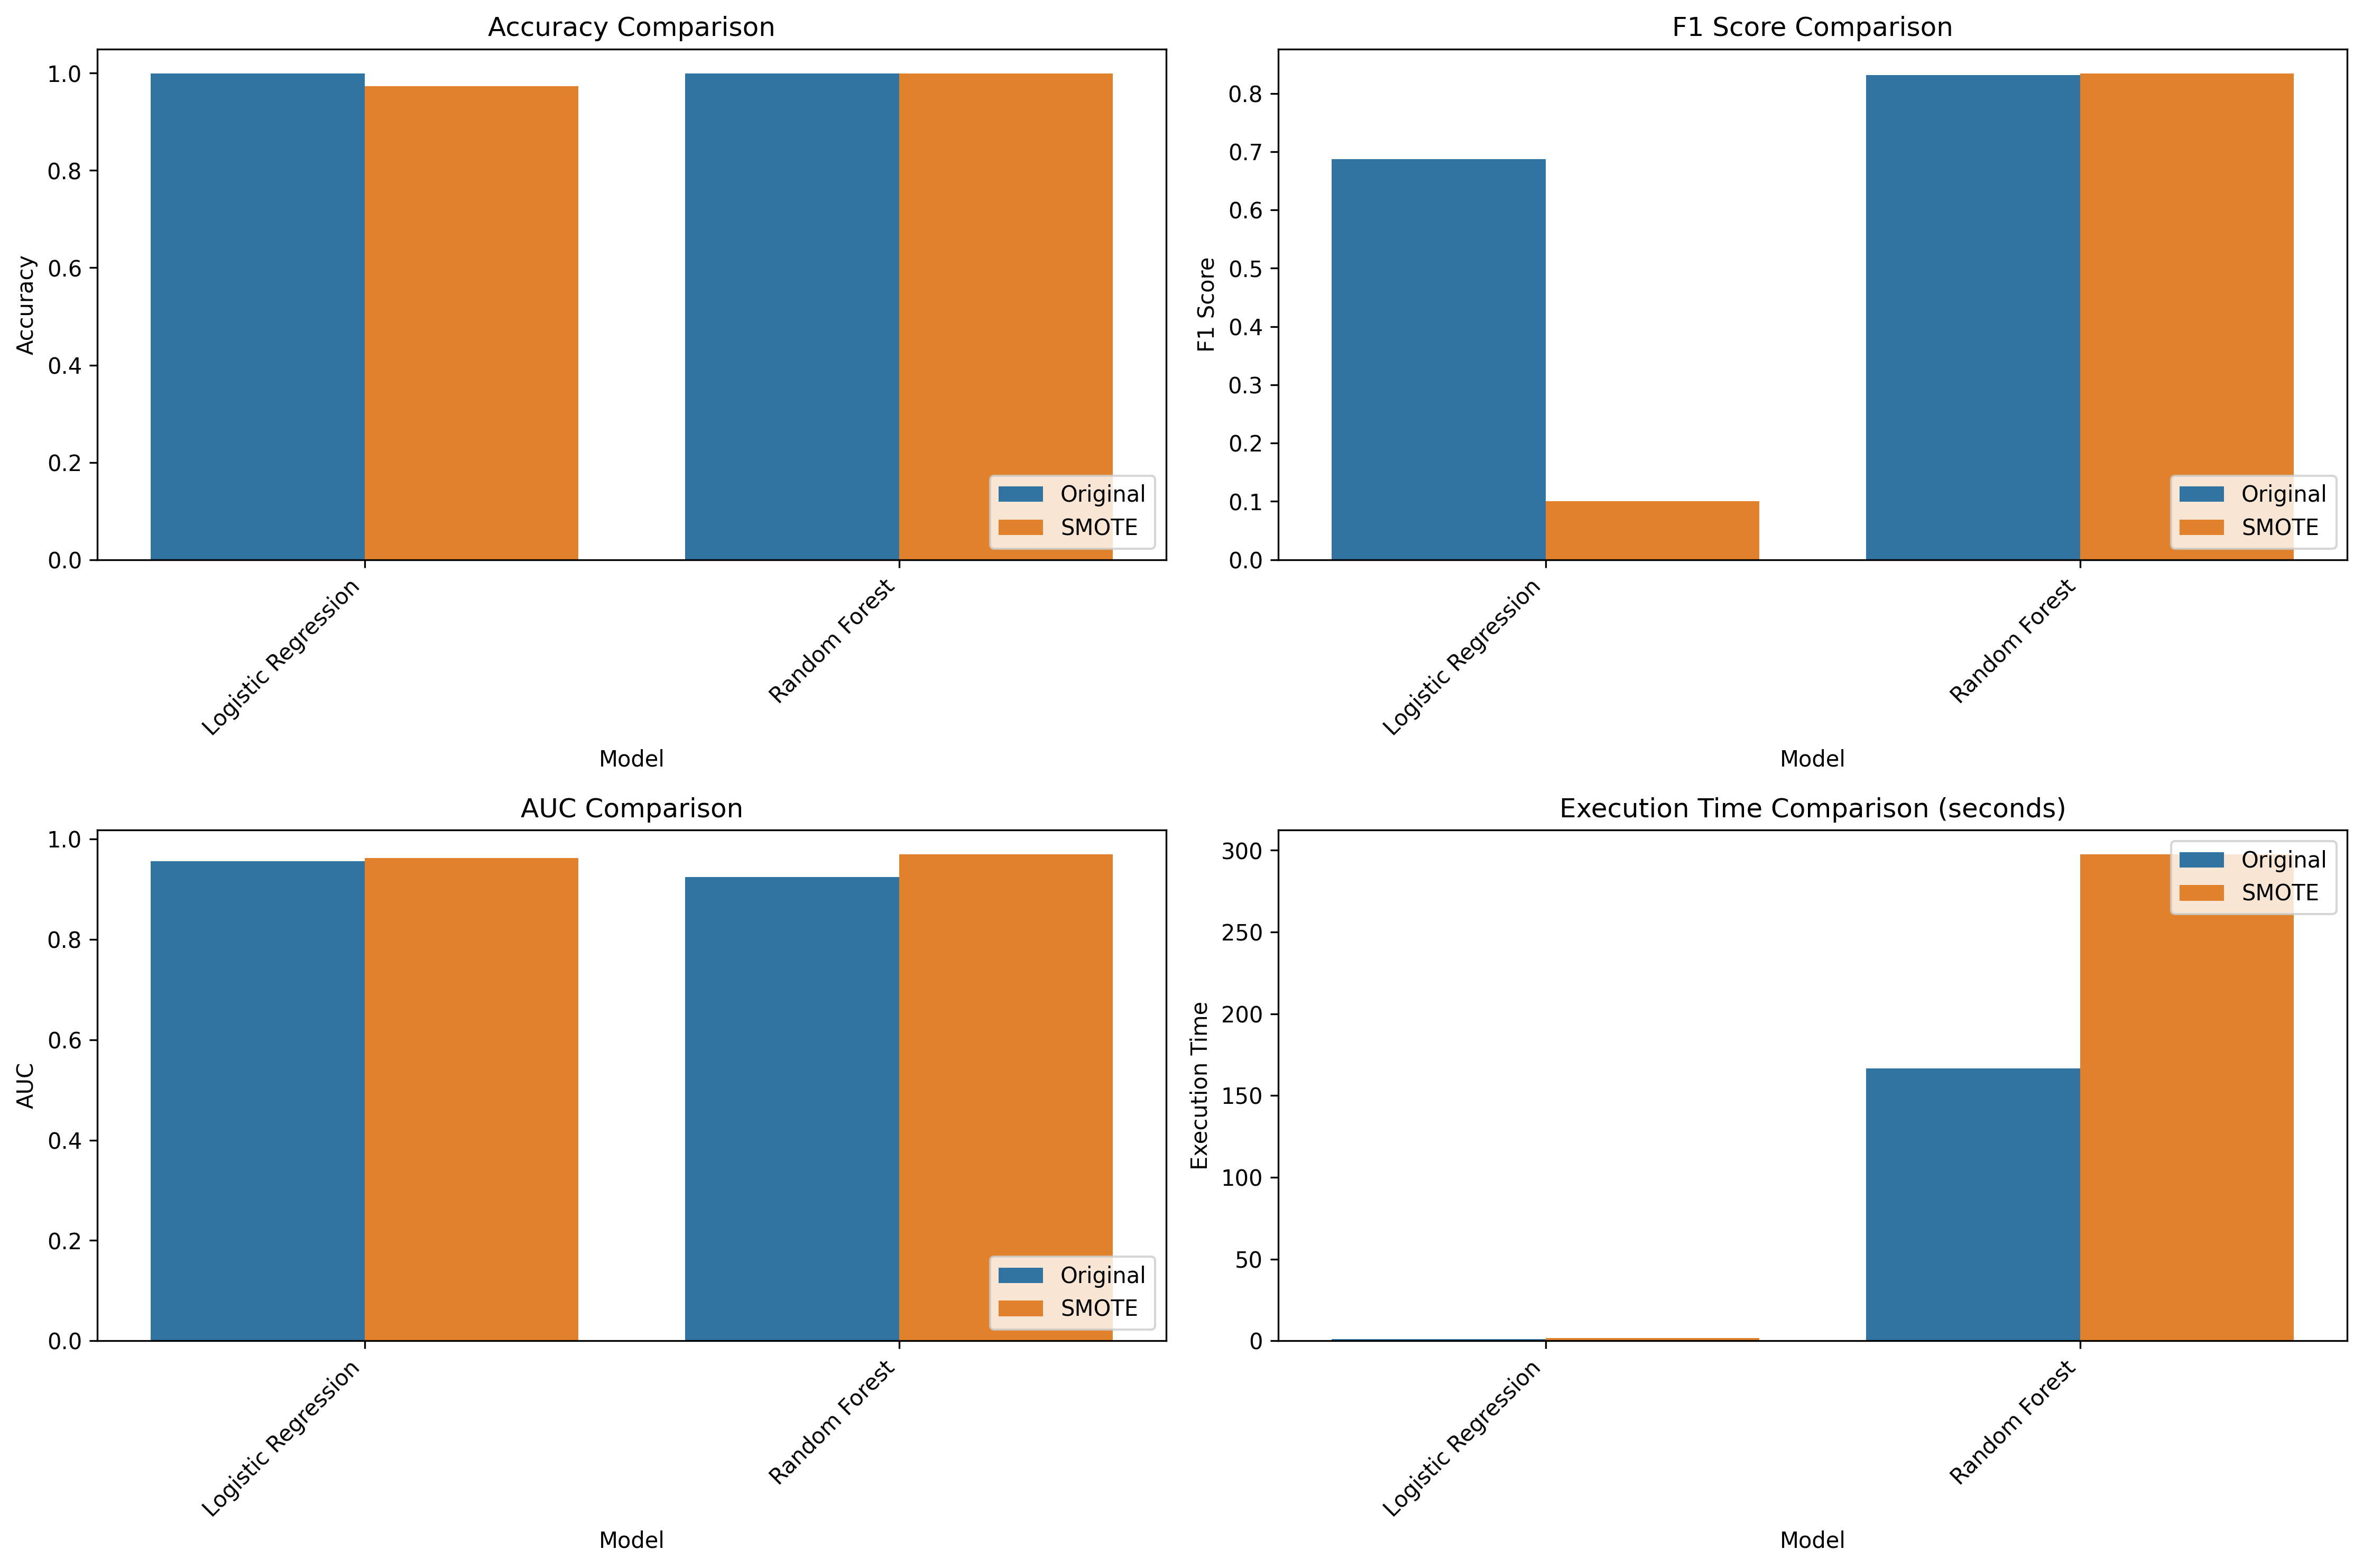

Data behind this chart, as committed beside it:
Model, Type, Accuracy, F1 Score, AUC, Execution Time
Logistic Regression, Original, 0.9991, 0.6875, 0.956, 0.9714
Random Forest, Original, 0.9995, 0.8313, 0.9239, 166.7
Logistic Regression, SMOTE, 0.9737, 0.1, 0.9626, 1.662
Random Forest, SMOTE, 0.9995, 0.8343, 0.9694, 297.4
